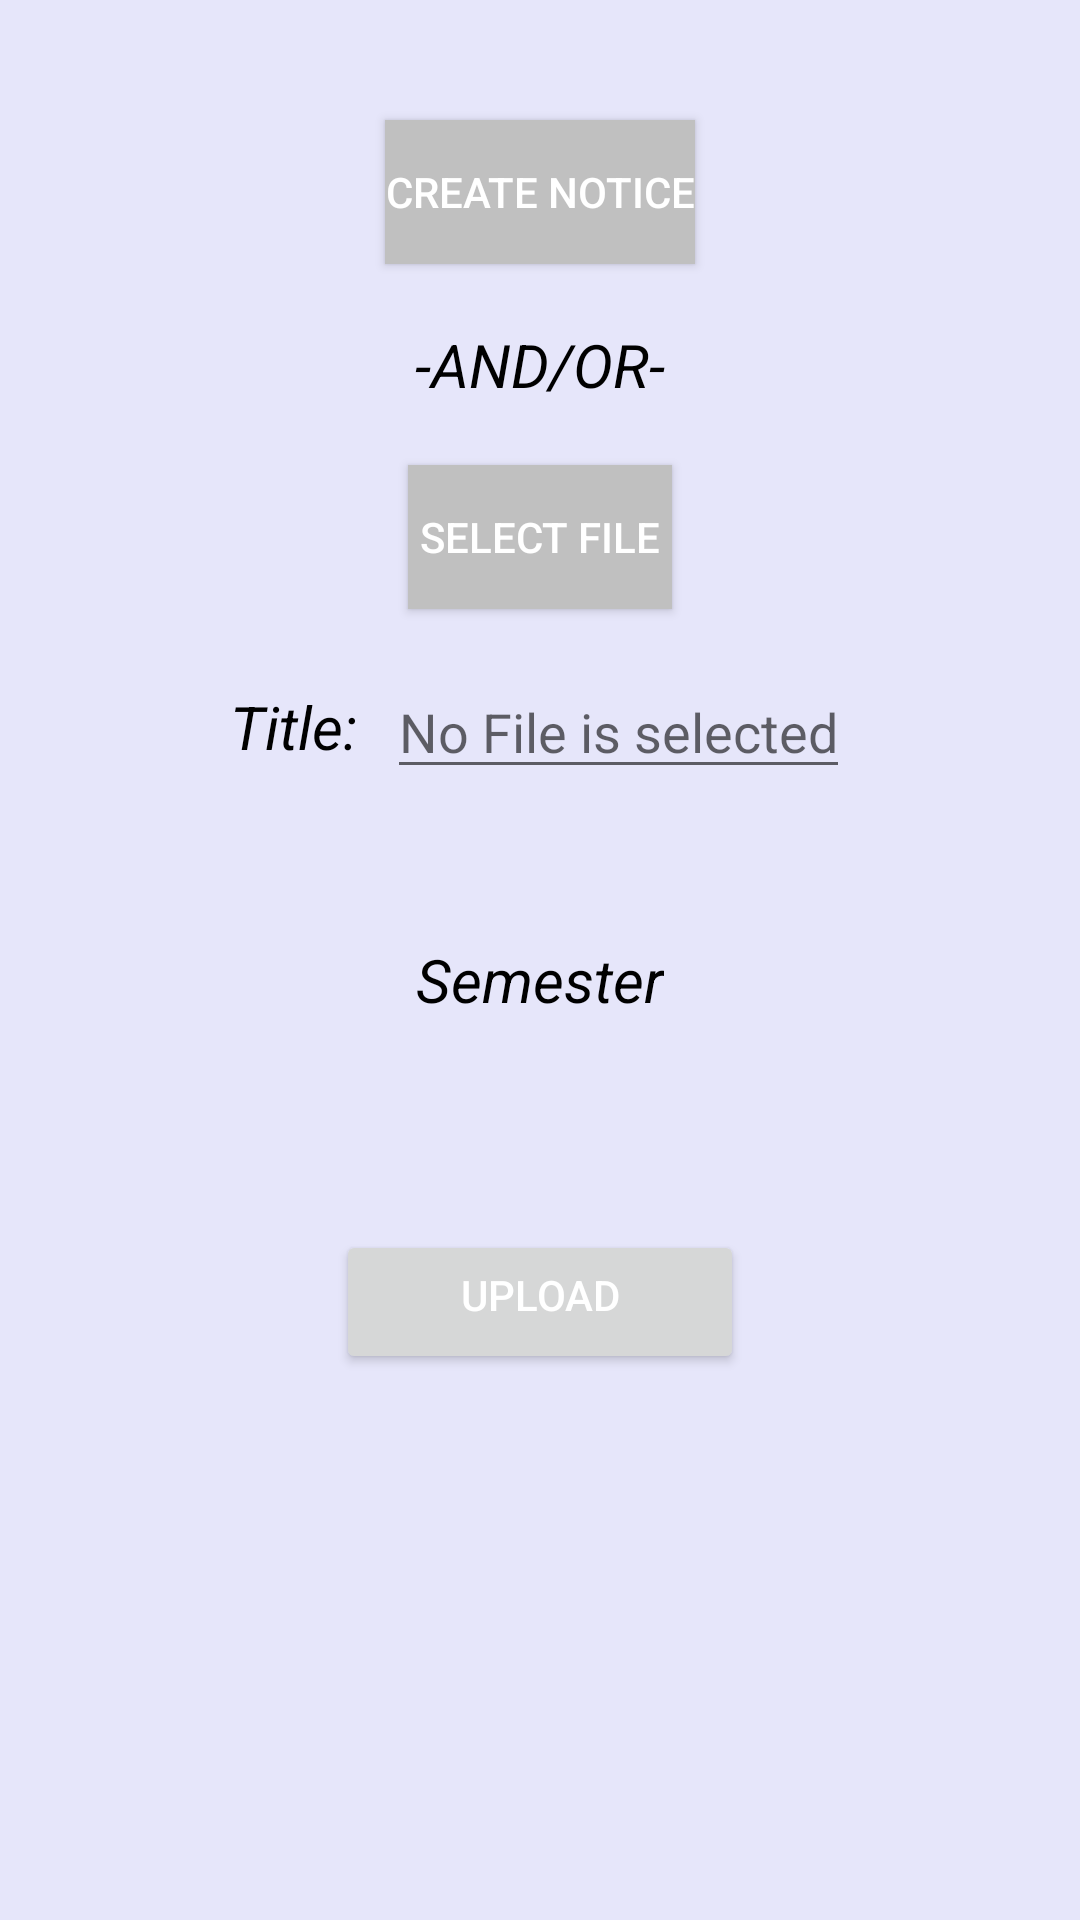

Here is an Android app screen rendered from its layout file. Give the layout XML and the strings, colors and styles it references.
<!-- AndroidManifest.xml: application theme Theme.CyMo -->
<!-- res/layout/activity_upload_file.xml -->
<?xml version="1.0" encoding="utf-8"?>
<RelativeLayout xmlns:android="http://schemas.android.com/apk/res/android"
    xmlns:app="http://schemas.android.com/apk/res-auto"
    xmlns:tools="http://schemas.android.com/tools"
    android:layout_width="match_parent"
    android:layout_height="match_parent"
    android:background="#e6e6fa"
    tools:context=".UploadFile">

    <LinearLayout
        android:id="@+id/lin1"
        android:layout_width="match_parent"
        android:layout_height="wrap_content"
        android:orientation="vertical"
        android:padding="20sp">

        <Button
            android:id="@+id/pdfCreate"
            android:layout_width="wrap_content"
            android:layout_height="wrap_content"
            android:layout_marginTop="20sp"
            android:background="#c0c0c0"
            android:text="Create Notice"
            android:textColor="@color/white"
            android:layout_gravity="center"
            />

        <TextView
            android:layout_width="wrap_content"
            android:layout_height="wrap_content"
            android:text="-AND/OR-"
            android:layout_marginTop="20sp"
            android:layout_gravity="center"
            android:textColor="@color/black"
            android:textSize="20sp"
            android:textStyle="italic"/>

        <Button
            android:id="@+id/browse"
            android:layout_width="wrap_content"
            android:layout_height="wrap_content"
            android:layout_marginTop="20sp"
            android:layout_gravity="center"
            android:background="#c0c0c0"
            android:text="Select FIle"
            android:textColor="@color/white"
            android:layout_marginBottom="20sp"
            />

    </LinearLayout>

    <LinearLayout
        android:id="@+id/lin2"
        android:layout_width="match_parent"
        android:layout_height="wrap_content"
        android:layout_centerInParent="true"
        android:orientation="vertical"
        android:layout_marginTop="50sp">
        <LinearLayout
            android:layout_width="match_parent"
            android:layout_height="wrap_content"
            android:gravity="center"
            android:paddingTop="20sp"
            android:orientation="horizontal"
            android:layout_marginTop="20sp">

            <TextView
                android:id="@+id/fileTitle"
                android:layout_width="wrap_content"
                android:layout_height="wrap_content"
                android:textStyle="italic"
                android:text="Title:"
                android:textColor="@color/black"
                android:textSize="20sp"
                android:layout_marginRight="10sp"/>

            <EditText
                android:id="@+id/notice"
                android:layout_width="wrap_content"
                android:layout_height="wrap_content"
                android:hint="No File is selected" />

        </LinearLayout>

        <TextView
            android:id="@+id/Sem"
            android:layout_width="wrap_content"
            android:layout_height="wrap_content"
            android:layout_gravity="center"
            android:layout_marginTop="50sp"
            android:textStyle="italic"
            android:text="Semester"
            android:textColor="@color/black"
            android:textSize="20sp" />

        <Spinner
            android:id="@+id/spinSem"
            android:layout_width="25dp"
            android:layout_height="wrap_content"
            android:background="@drawable/outline_arrow_drop_down_black_24"
            android:layout_gravity="center"
            android:spinnerMode="dropdown">
        </Spinner>

    <Button
        android:id="@+id/uploadFile"
        android:layout_width="136dp"
        android:layout_height="wrap_content"
        android:layout_gravity="center"
        android:layout_marginTop="70sp"
        android:text="Upload"
        android:paddingTop="5dp"
        android:textColor="@color/white" />

    </LinearLayout>

</RelativeLayout>
<!-- resources referenced by this layout -->
<resources>
  <style name="Theme.CyMo" parent="Theme.MaterialComponents.DayNight.NoActionBar">
          
          <item name="colorPrimary">@color/black</item>
          <item name="colorPrimaryVariant">@color/grey</item>
          <item name="colorOnPrimary">@color/white</item>
          
          <item name="colorSecondary">@color/teal_200</item>
          <item name="colorSecondaryVariant">@color/teal_700</item>
          <item name="colorOnSecondary">@color/black</item>
          
          <item name="android:statusBarColor" tools:targetApi="l">?attr/colorPrimaryVariant</item>
          
      </style>
  <!-- not gathered from this repository: default colours our renderer supplied (Android Studio template values) -->
  <color name="teal_200">#FF03DAC5</color>
  <color name="teal_700">#FF018786</color>
  <color name="black">#FF000000</color>
  <color name="white">#FFFFFFFF</color>
</resources>
